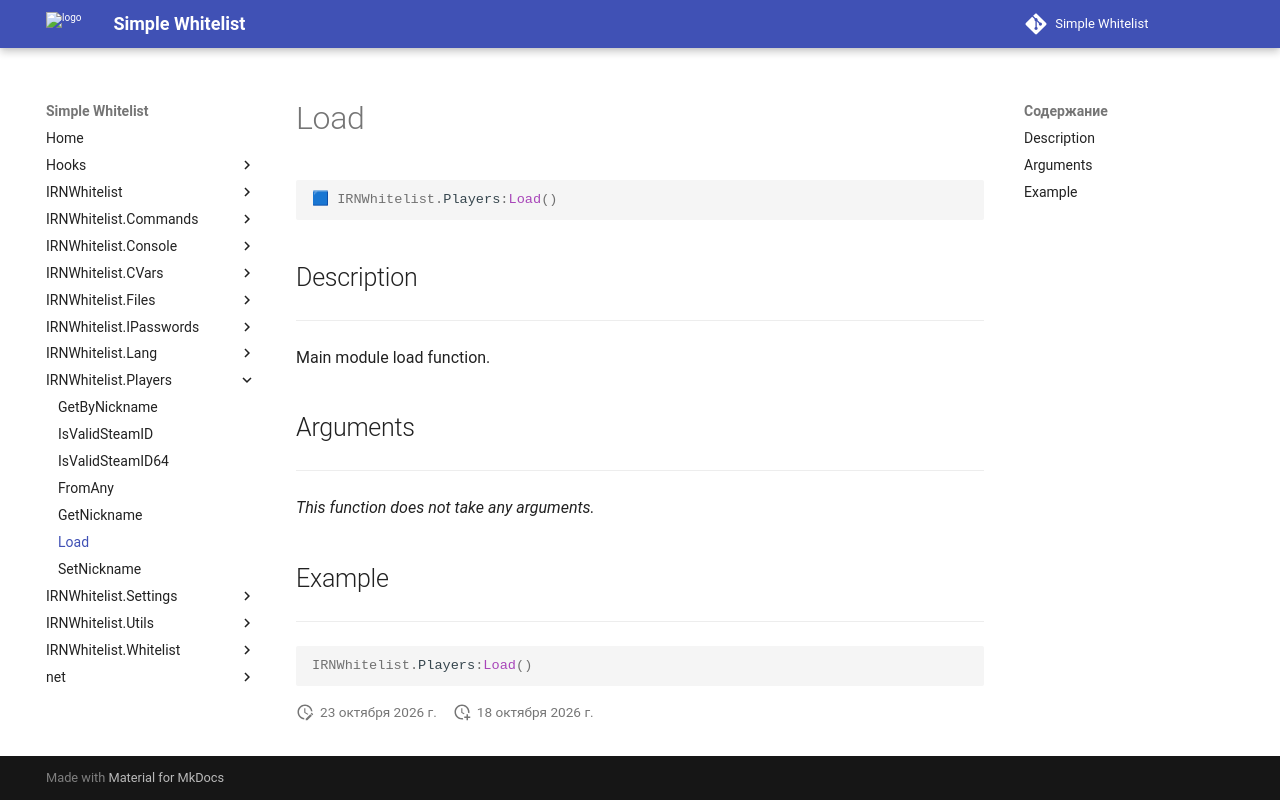

repository: Enalian/simple_whitelist · page: IRNWhitelist_Players/Load/index.html · generator: mkdocs

---
title: IRNWhitelist.Players:Load
---

```lua
🟦 IRNWhitelist.Players:Load()
```

## Description
---

Main module load function.

## Arguments
---

*This function does not take any arguments.*

## Example
---

```lua
IRNWhitelist.Players:Load()
```
